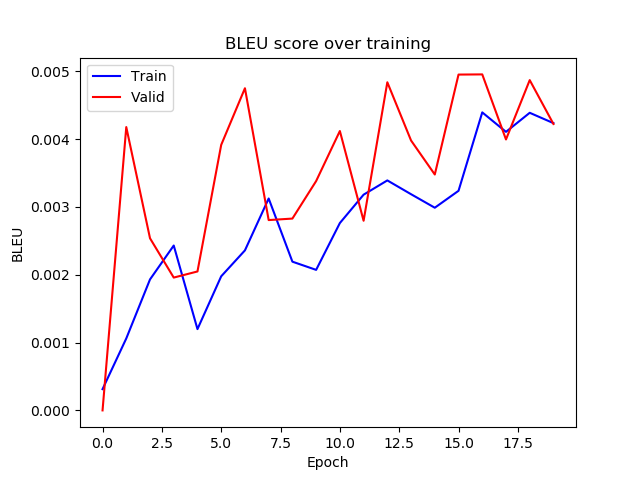

Data behind this chart, as committed beside it:
epoch, train_bleu, valid_bleu
0, 0.0003134, 2.0378726000213946e-07
1, 0.001061, 0.004177
2, 0.001931, 0.002538
3, 0.002431, 0.001958
4, 0.001199, 0.002048
5, 0.001977, 0.003914
6, 0.002359, 0.004749
7, 0.003124, 0.002806
8, 0.002193, 0.002828
9, 0.002072, 0.003381
10, 0.002762, 0.004119
11, 0.00318, 0.002796
12, 0.003391, 0.004837
13, 0.003187, 0.003979
14, 0.002988, 0.003478
15, 0.003237, 0.004951
16, 0.004393, 0.004953
17, 0.004106, 0.003994
18, 0.004387, 0.004869
19, 0.004235, 0.004222
